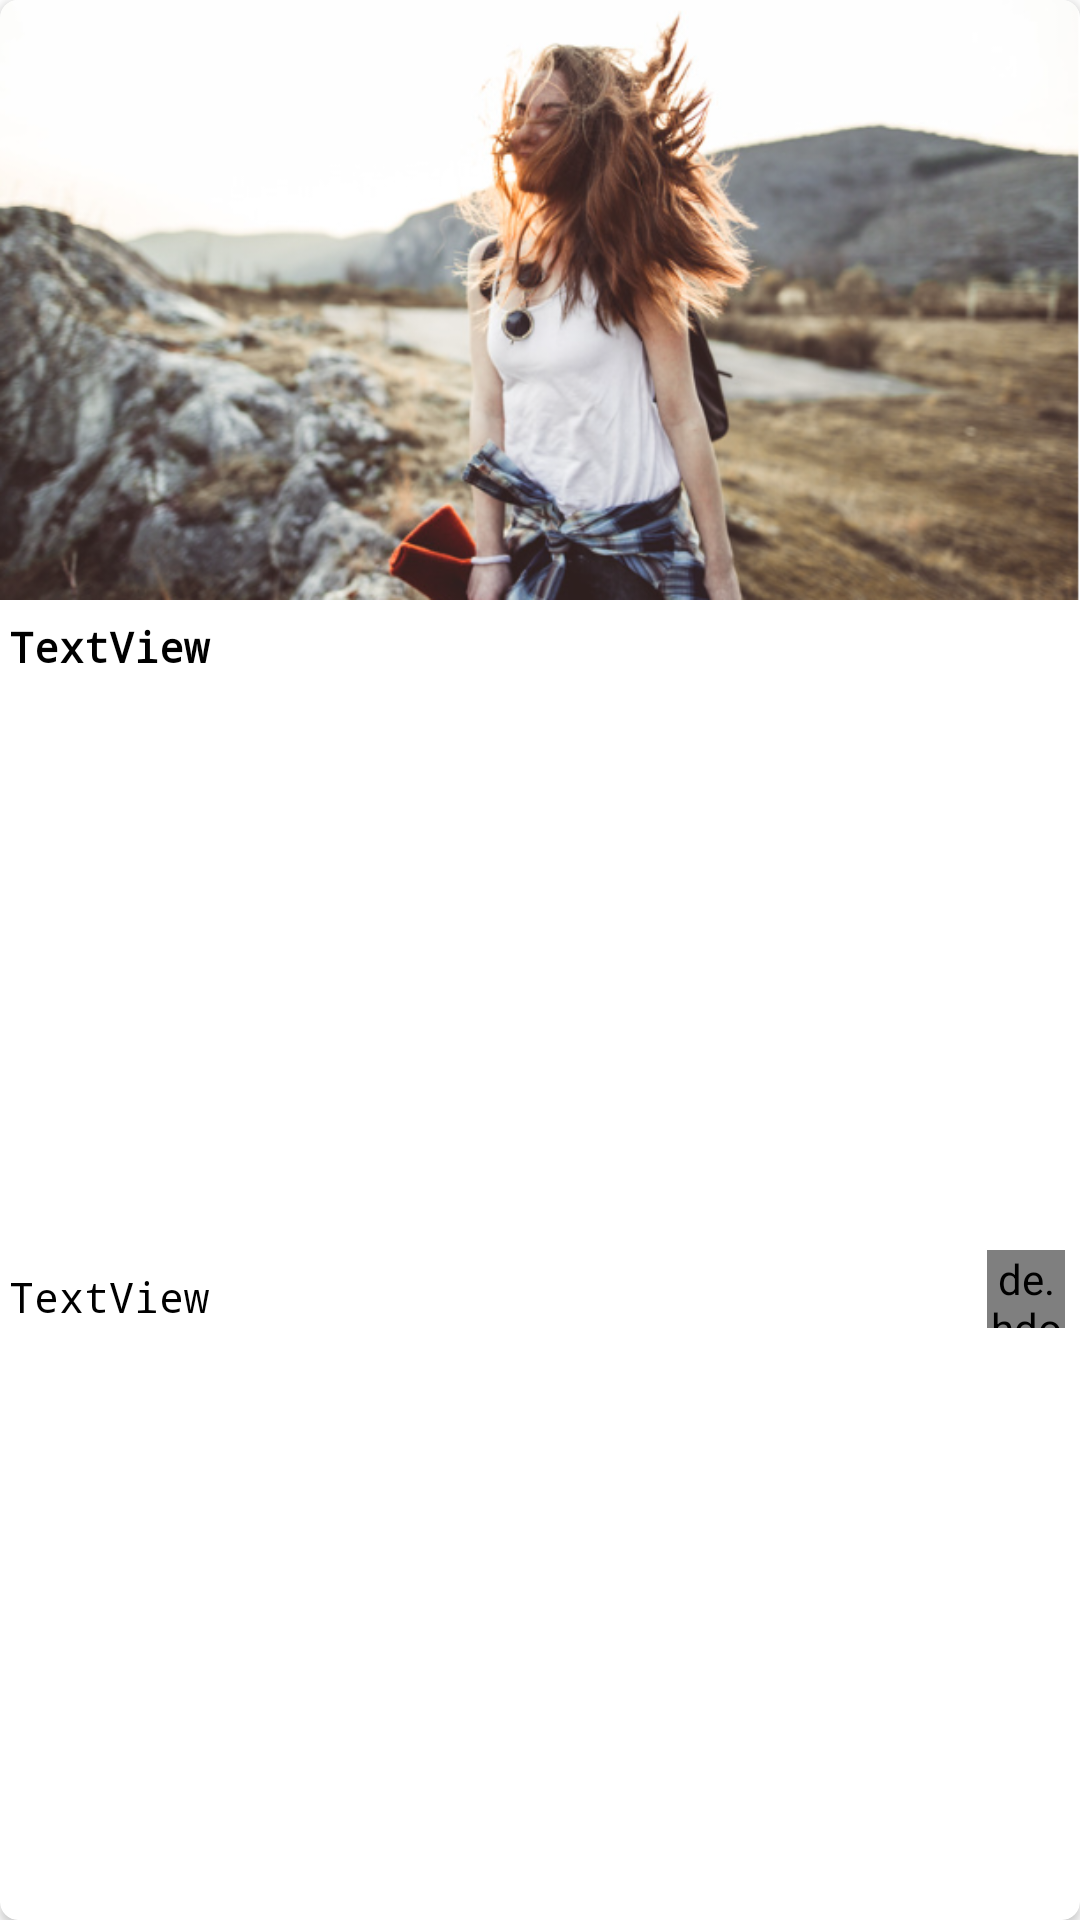

The Android layout XML behind this screen, and the referenced resources:
<!-- AndroidManifest.xml: application theme Theme.DepressionReducer -->
<!-- res/layout/article_item.xml -->
<?xml version="1.0" encoding="utf-8"?>
<androidx.cardview.widget.CardView xmlns:android="http://schemas.android.com/apk/res/android"
    xmlns:app="http://schemas.android.com/apk/res-auto"
    xmlns:tools="http://schemas.android.com/tools"
    android:layout_width="match_parent"
    android:layout_height="wrap_content"
    android:layout_margin="10dp"
    app:cardCornerRadius="6dp">
    <androidx.constraintlayout.widget.ConstraintLayout
        android:layout_width="match_parent"
        android:layout_height="match_parent">

        <ImageView
            android:id="@+id/imArticle"
            android:layout_width="0dp"
            android:layout_height="200dp"
            android:scaleType="fitXY"
            app:layout_constraintEnd_toEndOf="parent"
            app:layout_constraintStart_toStartOf="parent"
            app:layout_constraintTop_toTopOf="parent"
            android:src="@drawable/articlehint" />

        <TextView
            android:id="@+id/titleArticle"
            android:layout_width="0dp"
            android:layout_height="wrap_content"
            android:layout_marginTop="3dp"
            android:fontFamily="monospace"
            android:maxLines="2"
            android:padding="3dp"
            android:text="TextView"
            android:textColor="@color/black"
            android:textStyle="bold"
            app:layout_constraintEnd_toEndOf="parent"
            app:layout_constraintStart_toStartOf="parent"
            app:layout_constraintTop_toBottomOf="@+id/imArticle" />

        <TextView
            android:id="@+id/articleDes"
            android:layout_width="0dp"
            android:layout_height="wrap_content"

            android:layout_marginBottom="4dp"
            android:fontFamily="monospace"
            android:maxLines="4"
            android:padding="3dp"
            android:text="TextView"
            android:textColor="@color/black"
            app:layout_constraintBottom_toBottomOf="parent"
            app:layout_constraintEnd_toEndOf="parent"
            app:layout_constraintStart_toStartOf="parent"
            app:layout_constraintTop_toBottomOf="@+id/titleArticle" />

        <de.hdodenhof.circleimageview.CircleImageView
            android:id="@+id/readArticle"
            android:layout_width="26dp"
            android:layout_height="26dp"

            android:layout_marginEnd="5dp"
            android:layout_marginBottom="2dp"
            app:layout_constraintBottom_toBottomOf="@+id/articleDes"
            app:layout_constraintEnd_toEndOf="@+id/articleDes"
            android:src="@drawable/sendicon"
             />


    </androidx.constraintlayout.widget.ConstraintLayout>
</androidx.cardview.widget.CardView>
<!-- resources referenced by this layout -->
<resources>
  <color name="black">#FF000000</color>
  <!-- drawable articlehint: png bitmap (drawable, 391401 bytes) -->
  <!-- drawable sendicon: png bitmap (drawable, 7617 bytes) -->
  <style name="Theme.DepressionReducer" parent="Theme.MaterialComponents.Light.NoActionBar">
          
          <item name="colorPrimary">@color/purple_500</item>
          <item name="colorPrimaryVariant">@color/purple_700</item>
          <item name="colorOnPrimary">@color/white</item>
          
          <item name="colorSecondary">@color/teal_200</item>
          <item name="colorSecondaryVariant">@color/teal_700</item>
          <item name="colorOnSecondary">@color/black</item>
          
          <item name="android:statusBarColor">?attr/colorPrimaryVariant</item>
          
      </style>
  <color name="purple_500">#FF6200EE</color>
  <color name="purple_700">#FF3700B3</color>
  <color name="white">#FFFFFFFF</color>
  <color name="teal_200">#FF03DAC5</color>
  <color name="teal_700">#FF018786</color>
</resources>
